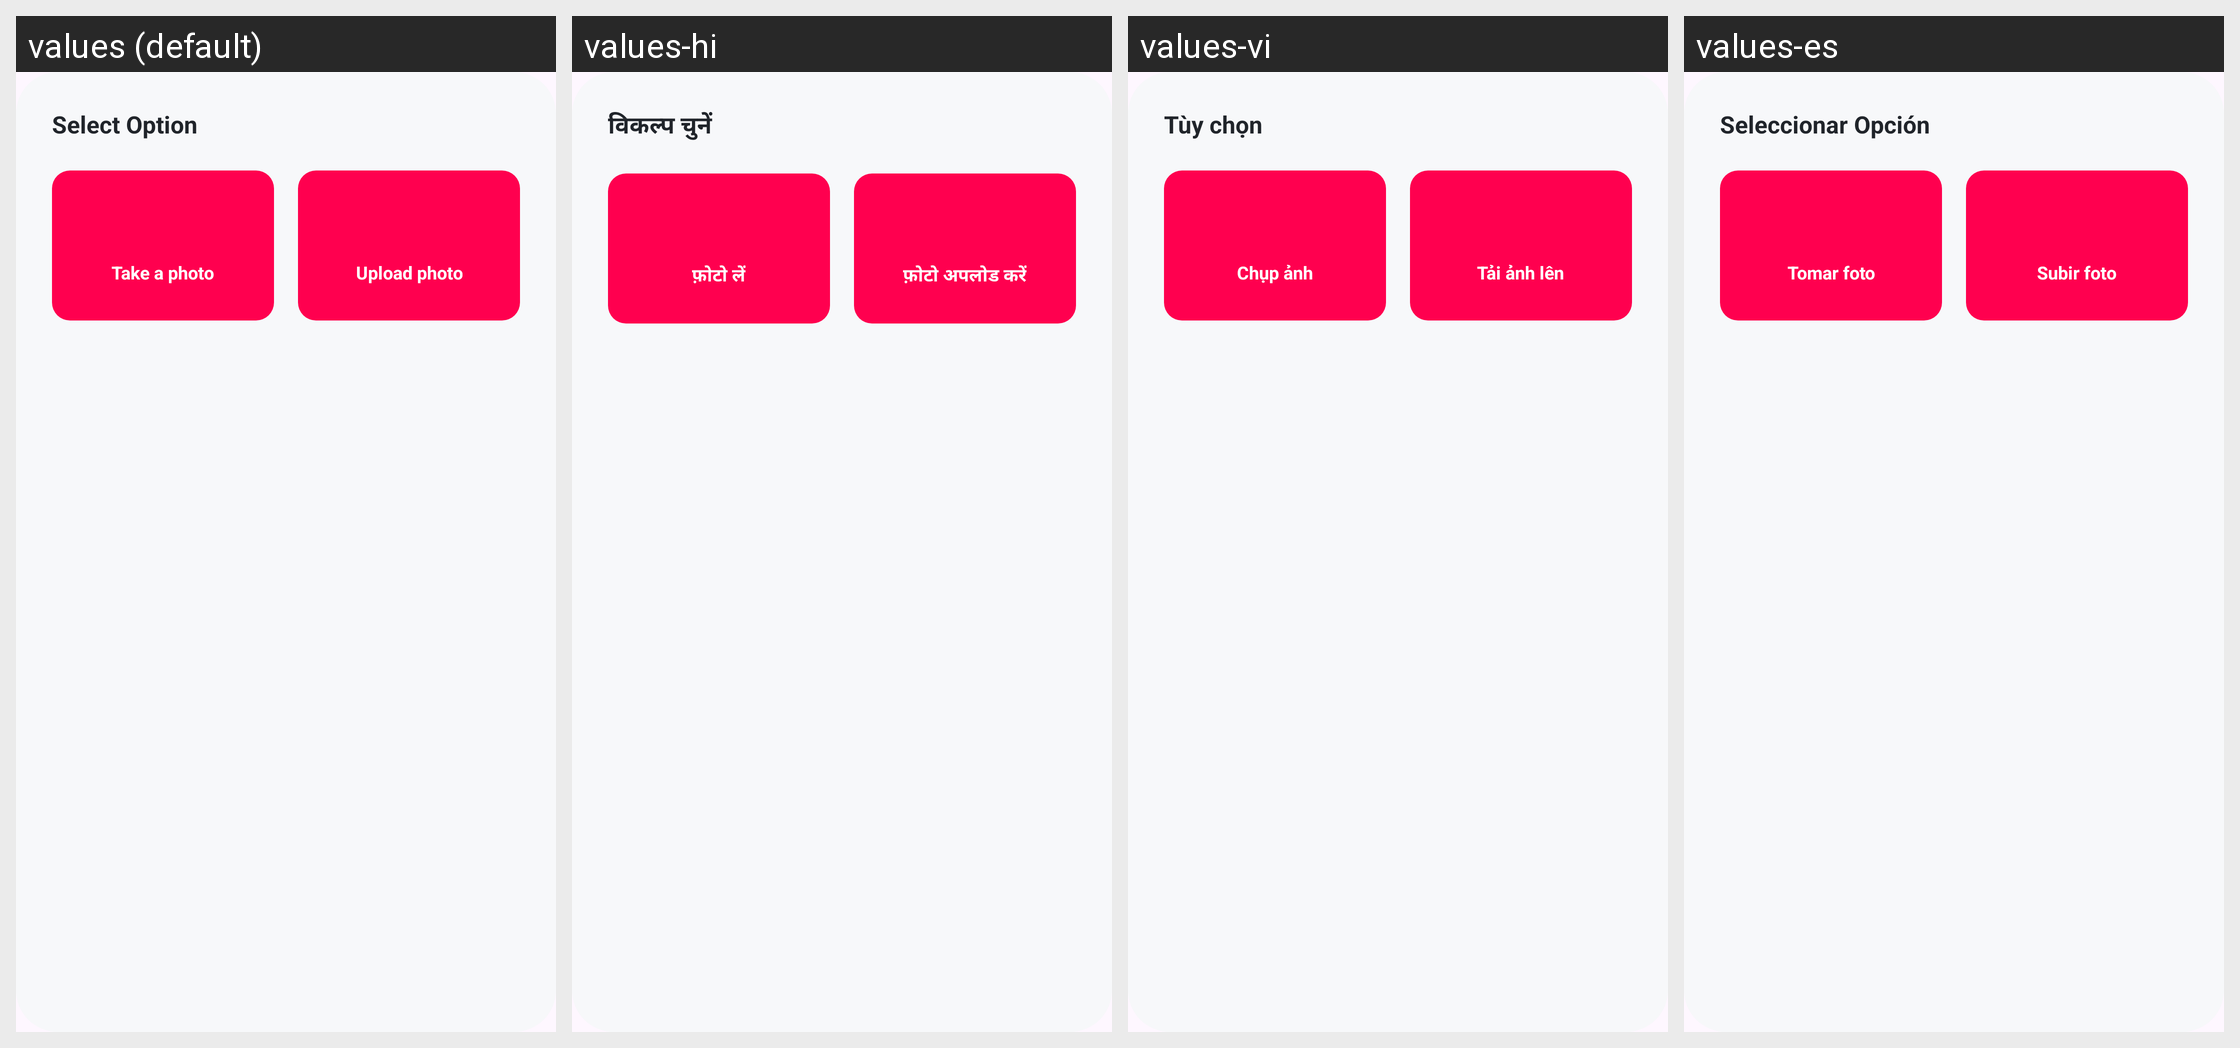

Here is an Android app screen in its default locale and in the app's own translations. Write out the translated-string differences for the strings that appear on this screen.
Android screen res/layout/dialog_select_photo.xml rendered under 4 locales, left to right: values (default), values-hi, values-vi, values-es. Device: Nexus 5 (rendered at 1080×1920; each locale shown at half size, 540×960, under a caption strip naming it); theme Theme.Giao_dien.
Other locales in the repository, not shown: values-de, values-fr, values-id, values-pt.
Strings drawn on this screen, with the default value and each locale's value (text and hints the layout hard-codes, and strings that could not be matched under every locale, appear in the picture but are not listed):

dialog_select_photo_title
  values: Select Option
  values-hi: विकल्प चुनें
  values-vi: Tùy chọn
  values-es: Seleccionar Opción

btn_take_photo
  values: Take a photo
  values-hi: फ़ोटो लें
  values-vi: Chụp ảnh
  values-es: Tomar foto

btn_upload_photo
  values: Upload photo
  values-hi: फ़ोटो अपलोड करें
  values-vi: Tải ảnh lên
  values-es: Subir foto
